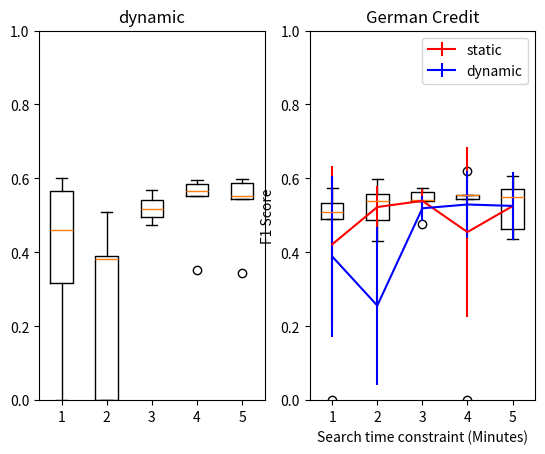

Here is the Python script that generated this plot:
dynamic = [[0.5745257452574526, 0.46874999999999994, 0.0, 0.6077738515901059, 0.0], [0.5714285714285715, 0.6018808777429466, 0.0, 0.5116279069767442, 0.0], [0.0, 0.0, 0.0, 0.0, 0.0], [0.6375838926174496, 0.4880382775119617, 0.5745257452574526, 0.0, 0.0]]
static = [[0.5874587458745875, 0.5675675675675677, 0.6308724832214764, 0.5436241610738255, 0.498220640569395], [0.5745257452574526, 0.6181818181818182, 0.5614035087719298, 0.5087719298245614, 0.5169230769230769], [0.5, 0.5745257452574526, 0.27807486631016043, 0.5882352941176471, 0.5865724381625441], [0.5381818181818182, 0.5547945205479453, 0.6040268456375838, 0.5046728971962617, 0.6095890410958904]]

dynamic= [[0.5823754789272031, 0.3699421965317919, 0.5813953488372093, 0.5977859778597785, 0.5813148788927335], [0.5993031358885017, 0.6066666666666667, 0.4672897196261682, 0.5945945945945946, 0.6177606177606177], [0.45454545454545453, 0.5327102803738318, 0.5252525252525252, 0.5240174672489083, 0.42379182156133827], [0.4354243542435424, 0.4104803493449782, 0.5396825396825397, 0.4158415841584158, 0.5528455284552845]]
static= [[0.6132404181184669, 0.5503875968992248, 0.4888888888888889, 0.5283018867924527, 0.5581395348837209], [0.5217391304347826, 0.5620915032679739, 0.5963636363636363, 0.4615384615384615, 0.5122807017543859], [0.5686274509803921, 0.5472972972972973, 0.49266862170087966, 0.5906040268456376, 0.5714285714285714], [0.42211055276381904, 0.593103448275862, 0.4876033057851239, 0.5294117647058824, 0.5635738831615119]]

dynamic= [[0.574468085106383, 0.5692883895131086, 0.5573770491803279, 0.4761904761904762, 0.5909090909090908], [0.0, 0.5223880597014926, 0.5830508474576271, 0.5259259259259259, 0.6027397260273971], [0.5863192182410424, 0.5421245421245421, 0.5046728971962617, 0.5808823529411764, 0.6293706293706293], [0.5606060606060607, 0.5313653136531367, 0.6039215686274512, 0.48826291079812206, 0.4363636363636364]]
static= [[0.5993265993265993, 0.5945945945945945, 0.5273972602739726, 0.4822134387351778, 0.44642857142857145], [0.5792682926829268, 0.5018181818181819, 0.5804195804195804, 0.5655172413793104, 0.5704225352112676], [0.0, 0.535483870967742, 0.5234899328859061, 0.18181818181818182, 0.5759493670886076], [0.5617977528089888, 0.525, 0.5678233438485804, 0.5258964143426295, 0.31893687707641194]]

dynamic= [[0.5928571428571429, 0.5660377358490567, 0.5405405405405405, 0.5309734513274337, 0.48627450980392156], [0.5627376425855514, 0.5767790262172284, 0.0, 0.4666666666666667, 0.5253456221198157], [0.5271317829457365, 0.5466666666666666, 0.575079872204473, 0.5756457564575646, 0.46739130434782605], [0.550185873605948, 0.5702127659574469, 0.5793103448275863, 0.47290640394088673, 0.0]]
static= [[0.5448028673835126, 0.6071428571428571, 0.4710144927536232, 0.36065573770491804, 0.5448916408668731], [0.4772727272727273, 0.5591939546599496, 0.6068111455108359, 0.532051282051282, 0.5657894736842105], [0.5680473372781065, 0.551948051948052, 0.5864661654135339, 0.0, 0.572347266881029], [0.5114754098360657, 0.47547169811320755, 0.5460992907801419, 0.5228215767634854, 0.29870129870129875]]

dynamic= [[0.5248868778280543, 0.5912408759124088, 0.5203252032520326, 0.555984555984556, 0.6046511627906976], [0.5275590551181103, 0.5799256505576209, 0.5111111111111112, 0.5758754863813229, 0.5756457564575646], [0.5767790262172284, 0.5643153526970953, 0.5118110236220472, 0.5461538461538461, 0.5223880597014926], [0.5962264150943396, 0.5811320754716982, 0.5617977528089888, 0.5882352941176471, 0.5693430656934306]]
static= [[0.5917602996254682, 0.11851851851851852, 0.5656565656565656, 0.4565217391304348, 0.6006825938566553], [0.4920634920634921, 0.4721030042918455, 0.497737556561086, 0.5859872611464968, 0.47857142857142865], [0.5024154589371982, 0.5559105431309904, 0.0, 0.5631067961165048, 0.5527950310559007], [0.5128205128205129, 0.4660194174757281, 0.5562130177514794, 0.4536082474226804, 0.4794520547945206]]


#dynamic= [[0.5878136200716846, 0.5075757575757576, 0.0, 0.5681818181818181, 0.5798816568047338], [0.0, 0.576051779935275, 0.5714285714285715, 0.5938566552901023, 0.396551724137931], [0.6, 0.0, 0.5780730897009967, 0.6060606060606061, 0.0], [0.5882352941176471, 0.0, 0.5470085470085471, 0.4841269841269841, 0.5544554455445544]]
#static= [[0.5870307167235495, 0.5049833887043189, 0.5833333333333333, 0.5501618122977346, 0.5745257452574526], [0.5355648535564853, 0.4963503649635037, 0.5266666666666666, 0.5488721804511277, 0.5551020408163265], [0.5275590551181103, 0.6054421768707482, 0.5620915032679739, 0.07575757575757576, 0.5425101214574899], [0.49283667621776506, 0.564935064935065, 0.4636363636363636, 0.5636363636363636, 0.5686274509803921]]


dynamic= [[0.5442176870748299, 0.6133333333333334, 0.5897435897435898, 0.46875, 0.5576923076923076], [0.5602605863192183, 0.4952380952380952, 0.5674740484429065, 0.5895522388059702, 0.5631067961165048], [0.5777777777777778, 0.5674740484429065, 0.5893416927899687, 0.5381165919282511, 0.5745257452574526], [0.6123778501628664, 0.5611510791366907, 0.6046511627906976, 0.58125, 0.5745257452574526]]
static= [[0.0, 0.48999999999999994, 0.5780346820809249, 0.0, 0.5631067961165048], [0.5066666666666667, 0.5346534653465346, 0.5714285714285714, 0.4444444444444445, 0.5547073791348601], [0.5551839464882944, 0.3821656050955414, 0.5547073791348601, 0.5470852017937219, 0.0], [0.5562913907284769, 0.5794392523364486, 0.5234375, 0.5686900958466453, 0.5953177257525083]]


dynamic= [[0.5498007968127488, 0.0, 0.5066666666666667, 0.6241610738255035, 0.0], [0.5752508361204014, 0.4554455445544555, 0.5043478260869565, 0.5266666666666666, 0.5925925925925927], [0.4711538461538461, 0.5586206896551724, 0.5631067961165048, 0.5225225225225224, 0.5535055350553505], [0.4864864864864865, 0.49549549549549543, 0.5120772946859904, 0.5732899022801303, 0.5925925925925927], [0.6038961038961039, 0.6030534351145038, 0.5846153846153846, 0.5239852398523985, 0.49097472924187724]]
static= [[0.5617283950617284, 0.5755395683453238, 0.37606837606837606, 0.2638297872340426, 0.5795053003533569], [0.5612903225806452, 0.4693140794223827, 0.576388888888889, 0.4615384615384615, 0.5185185185185185], [0.42328042328042326, 0.5018450184501845, 0.605263157894737, 0.3646408839779006, 0.5357142857142857], [0.48648648648648646, 0.0, 0.4250871080139373, 0.5631768953068592, 0.5407725321888411], [0.5072463768115941, 0.5847176079734219, 0.5584415584415584, 0.5821917808219178, 0.5628415300546448]]

dynamic= [[0.5675675675675677, 0.6081081081081082, 0.0, 0.0, 0.610738255033557], [0.5993265993265993, 0.5551330798479088, 0.5769230769230769, 0.0, 0.5658914728682171], [0.5469387755102041, 0.5693430656934306, 0.4716981132075472, 0.5454545454545455, 0.5920000000000001], [0.5175438596491228, 0.46226415094339623, 0.5882352941176471, 0.6072607260726073, 0.47236180904522607], [0.43333333333333335, 0.5714285714285714, 0.5447761194029851, 0.5525291828793775, 0.5923076923076923]]
static= [[0.5745257452574526, 0.5745257452574526, 0.5222929936305732, 0.5022831050228311, 0.5510204081632654], [0.47222222222222215, 0.5915492957746479, 0.5454545454545454, 0.5511811023622046, 0.5355648535564853], [0.6090225563909775, 0.498960498960499, 0.5660377358490567, 0.0, 0.5572519083969465], [0.4748858447488585, 0.60625, 0.46276595744680843, 0.5048543689320388, 0.64], [0.5723905723905724, 0.5063291139240506, 0.5436241610738255, 0.5333333333333333, 0.5732899022801303]]

#only change space
dynamic=[[0.5675675675675677, 0.0, 0.5696594427244582, 0.5935483870967742, 0.5225225225225224], [0.5822784810126582, 0.14193548387096772, 0.5745257452574526, 0.5986842105263158, 0.0], [0.575, 0.5674740484429065, 0.55, 0.6013071895424837, 0.5836065573770493], [0.16176470588235292, 0.5777777777777777, 0.4738675958188153, 0.6119402985074627, 0.5563380281690141], [0.6040268456375838, 0.5628415300546448, 0.6148648648648648, 0.5745257452574526, 0.6006389776357827]]
static= [[0.5628415300546448, 0.27624309392265195, 0.5745257452574526, 0.5898305084745763, 0.5093632958801498], [0.5602605863192183, 0.5779467680608364, 0.5816993464052288, 0.5, 0.5547073791348601], [0.5682656826568266, 0.5175438596491228, 0.5495495495495495, 0.5217391304347826, 0.46445497630331756], [0.4022346368715084, 0.5663082437275986, 0.5911949685534591, 0.5501618122977346, 0.5023255813953489], [0.5724137931034483, 0.4660194174757281, 0.5081967213114754, 0.5974025974025974, 0.5472312703583062]]


dynamic= [[0.5918367346938775, 0.5704697986577182, 0.4830917874396135, 0.5071770334928228, 0.5674740484429065], [0.5684931506849316, 0.5745257452574526, 0.563265306122449, 0.5567010309278351, 0.2894736842105263], [0.5240963855421688, 0.5844155844155844, 0.5967213114754099, 0.6048109965635737, 0.5703422053231939], [0.5328185328185328, 0.0, 0.5836298932384341, 0.5647840531561462, 0.5890410958904109], [0.5615763546798029, 0.5631067961165048, 0.5894736842105263, 0.5925925925925927, 0.6153846153846154]]
static= [[0.5422535211267605, 0.456140350877193, 0.6058631921824104, 0.5584415584415584, 0.5029585798816568], [0.36571428571428577, 0.5274725274725275, 0.48000000000000004, 0.5473684210526315, 0.579185520361991], [0.5318352059925094, 0.49659863945578236, 0.5324675324675325, 0.5405405405405405, 0.5597484276729561], [0.555956678700361, 0.47474747474747475, 0.5694915254237288, 0.5560165975103736, 0.5769230769230769], [0.6258064516129033, 0.5399239543726235, 0.5114754098360657, 0.5606060606060607, 0.567741935483871]]


#cluster
dynamic= [[0.5587467362924282, 0.5209302325581395, 0.48780487804878053, 0.5704697986577182, 0.6127946127946128], [0.5819397993311036, 0.5819397993311036, 0.5188679245283019, 0.615916955017301, 0.577922077922078], [0.5511811023622046, 0.46534653465346526, 0.597864768683274, 0.5833333333333334, 0.5448028673835126], [0.588628762541806, 0.5874587458745875, 0.5387205387205387, 0.5785714285714286, 0.5953177257525083], [0.5661764705882352, 0.5, 0.5874125874125874, 0.5563909774436091, 0.44976076555023925]]
static= [[0.5752508361204014, 0.5897435897435898, 0.5581395348837209, 0.0, 0.5745257452574526], [0.5999999999999999, 0.6045016077170418, 0.5745257452574526, 0.5558912386706949, 0.5704697986577182], [0.5653495440729482, 0.5309090909090909, 0.5836065573770493, 0.48, 0.5688073394495413], [0.5277777777777778, 0.5631067961165048, 0.6058631921824104, 0.6064516129032258, 0.2303030303030303], [0.4615384615384615, 0.5850340136054422, 0.5570469798657718, 0.5629629629629629, 0.5424836601307189]]


#with two models
dynamic= [[0.5855513307984791, 0.5583038869257951, 0.5543071161048688, 0.5714285714285714, 0.5381818181818182], [0.5522388059701493, 0.4780487804878048, 0.5984848484848486, 0.5660377358490567, 0.5873015873015873], [0.6015625, 0.5660377358490567, 0.549618320610687, 0.5597014925373135, 0.5581395348837209], [0.5666666666666667, 0.5910931174089068, 0.5787545787545788, 0.5247148288973384, 0.6015625]]
static= [[0.5220338983050847, 0.6028368794326241, 0.56, 0.5187319884726225, 0.5448717948717949], [0.6075085324232082, 0.549618320610687, 0.44852941176470584, 0.45188284518828453, 0.535483870967742], [0.5887850467289719, 0.3829787234042554, 0.5746268656716418, 0.5980707395498392, 0.5016501650165016], [0.5198237885462554, 0.4624505928853755, 0.49289099526066354, 0.5870307167235495, 0.5308056872037915]]


dynamic= [[0.5855513307984791, 0.5583038869257951, 0.5543071161048688, 0.5714285714285714, 0.5381818181818182], [0.5522388059701493, 0.4780487804878048, 0.5984848484848486, 0.5660377358490567, 0.5873015873015873], [0.6015625, 0.5660377358490567, 0.549618320610687, 0.5597014925373135, 0.5581395348837209], [0.5666666666666667, 0.5910931174089068, 0.5787545787545788, 0.5247148288973384, 0.6015625], [0.5891472868217054, 0.5833333333333334, 0.5606060606060607, 0.5819672131147541, 0.5853658536585366]]
static= [[0.5220338983050847, 0.6028368794326241, 0.56, 0.5187319884726225, 0.5448717948717949], [0.6075085324232082, 0.549618320610687, 0.44852941176470584, 0.45188284518828453, 0.535483870967742], [0.5887850467289719, 0.3829787234042554, 0.5746268656716418, 0.5980707395498392, 0.5016501650165016], [0.5198237885462554, 0.4624505928853755, 0.49289099526066354, 0.5870307167235495, 0.5308056872037915], [0.510385756676558, 0.4927536231884058, 0.5128205128205129, 0.4253393665158371, 0.4939271255060728]]


#training time limit
dynamic= [[0.6006825938566553, 0.564935064935065, 0.4615384615384615, 0.31724137931034485, 0.0], [0.5085910652920963, 0.3891402714932127, 0.0, 0.3818181818181818, 0.0], [0.47257383966244726, 0.5684210526315789, 0.5180327868852459, 0.5416666666666667, 0.49523809523809526], [0.5658914728682171, 0.35106382978723405, 0.5514950166112956, 0.5945945945945945, 0.5838926174496645], [0.5878378378378379, 0.551470588235294, 0.34517766497461927, 0.5448275862068965, 0.5986842105263158]]
static= [[0.5085910652920963, 0.5748502994011976, 0.49086161879895557, 0.0, 0.5333333333333333], [0.5977859778597785, 0.4881889763779528, 0.5381818181818182, 0.5581395348837209, 0.43037974683544306], [0.5396825396825398, 0.47750865051903113, 0.5628415300546448, 0.5428571428571427, 0.5732087227414331], [0.5544554455445544, 0.5454545454545453, 0.5555555555555556, 0.0, 0.6188679245283019], [0.4353312302839116, 0.5504587155963303, 0.5714285714285715, 0.6056782334384859, 0.46222222222222226]]



import matplotlib.pyplot as plt
import numpy as np

plt.subplot(121)
plt.boxplot(dynamic)
plt.title('dynamic')
plt.ylim((0,1))
plt.subplot(122)
plt.boxplot(static)
plt.title('static')
plt.ylim((0,1))
plt.show()


print(np.mean(dynamic,axis=1))

#plt.plot(range(len(dynamic)), np.mean(dynamic, axis=1), color='blue')
#plt.plot(range(len(static)), np.mean(static, axis=1), color='red')

#plt.errorbar(range(len(dynamic)), np.mean(dynamic, axis=1), yerr=np.std(dynamic, axis=1), color='blue')
plt.errorbar(np.array(range(len(static)))+1, np.mean(static, axis=1), yerr=np.std(static, axis=1), color='red', label='static')
plt.errorbar(np.array(range(len(dynamic)))+1, np.mean(dynamic, axis=1), yerr=np.std(dynamic, axis=1), color='blue', label='dynamic')
plt.ylabel('F1 Score')
plt.xlabel('Search time constraint (Minutes)')
plt.ylim((0,1))
plt.title('German Credit')
plt.legend()
plt.show()